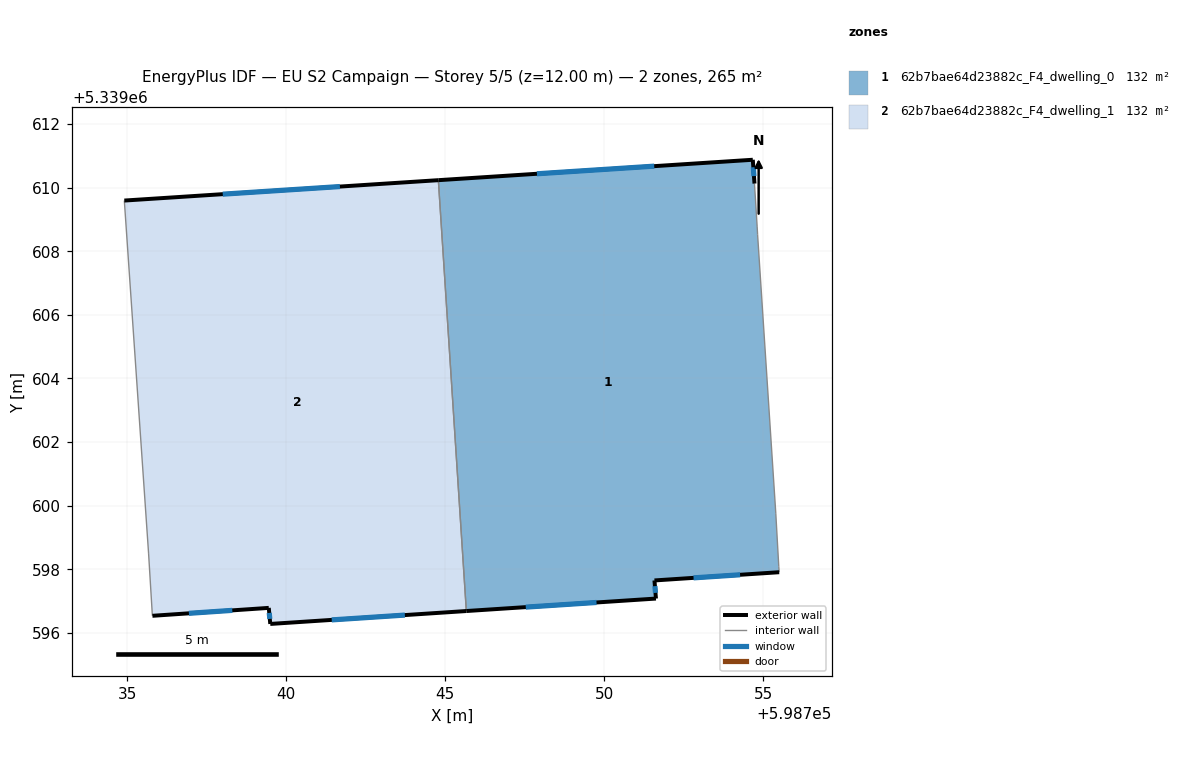
=== STOREY PLAN SPEC (per zone: floor XY polygon, exterior-wall plan segments, windows/doors) ===
zone 1: 62b7bae64d23882c_F4_dwelling_0  (132.3 m²)
  floor: (598754.68, 5339610.88) (598754.73, 5339610.13) (598754.81, 5339608.79) (598754.83, 5339608.52) (598755.40, 5339599.76) (598755.50, 5339598.09) (598755.51, 5339597.91) (598751.59, 5339597.65) (598751.63, 5339597.08) (598745.67, 5339596.68) (598744.79, 5339610.24)
  exterior wall: (598751.59, 5339597.65) – (598755.51, 5339597.91)  [3.9 m]
    window: (598752.82, 5339597.73) – (598754.28, 5339597.82)  [1.6 m²]
  exterior wall: (598751.63, 5339597.08) – (598751.59, 5339597.65)  [0.6 m]
    window: (598751.62, 5339597.26) – (598751.60, 5339597.47)  [0.2 m²]
  exterior wall: (598745.67, 5339596.68) – (598751.63, 5339597.08)  [6.0 m]
    window: (598747.54, 5339596.81) – (598749.76, 5339596.95)  [2.5 m²]
  exterior wall: (598754.68, 5339610.88) – (598744.79, 5339610.24)  [9.9 m]
    window: (598751.58, 5339610.68) – (598747.89, 5339610.44)  [4.1 m²]
  exterior wall: (598754.73, 5339610.13) – (598754.68, 5339610.88)  [0.8 m]
    window: (598754.72, 5339610.36) – (598754.70, 5339610.64)  [0.3 m²]
  interior walls: 6
zone 2: 62b7bae64d23882c_F4_dwelling_1  (132.3 m²)
  floor: (598744.79, 5339610.24) (598745.67, 5339596.68) (598739.50, 5339596.28) (598739.46, 5339596.78) (598735.80, 5339596.54) (598735.79, 5339596.62) (598735.68, 5339598.48) (598734.91, 5339609.59)
  exterior wall: (598744.79, 5339610.24) – (598734.91, 5339609.59)  [9.9 m]
    window: (598741.69, 5339610.03) – (598738.01, 5339609.79)  [4.1 m²]
  exterior wall: (598739.50, 5339596.28) – (598745.67, 5339596.68)  [6.2 m]
    window: (598741.44, 5339596.41) – (598743.74, 5339596.56)  [2.6 m²]
  exterior wall: (598739.46, 5339596.78) – (598739.50, 5339596.28)  [0.5 m]
    window: (598739.47, 5339596.63) – (598739.49, 5339596.44)  [0.2 m²]
  exterior wall: (598735.80, 5339596.54) – (598739.46, 5339596.78)  [3.7 m]
    window: (598736.94, 5339596.61) – (598738.31, 5339596.71)  [1.5 m²]
  interior walls: 4

=== DERIVED (storey summary) ===
Building: EU S2 Campaign
Storey: 5 of 5  (floor level z = 12.00 m)
Storey gross floor area: 264.5 m²
Zones on this storey: 2
  - 62b7bae64d23882c_F4_dwelling_0: floor 132.3 m²; exterior wall 21.1 m (63.4 m²); 5 window(s) 8.8 m²; WWR 13.9%
  - 62b7bae64d23882c_F4_dwelling_1: floor 132.3 m²; exterior wall 20.3 m (60.8 m²); 4 window(s) 8.5 m²; WWR 13.9%
Zone adjacency (shared interzone walls):
  - 62b7bae64d23882c_F4_dwelling_0 ↔ 62b7bae64d23882c_F4_dwelling_1